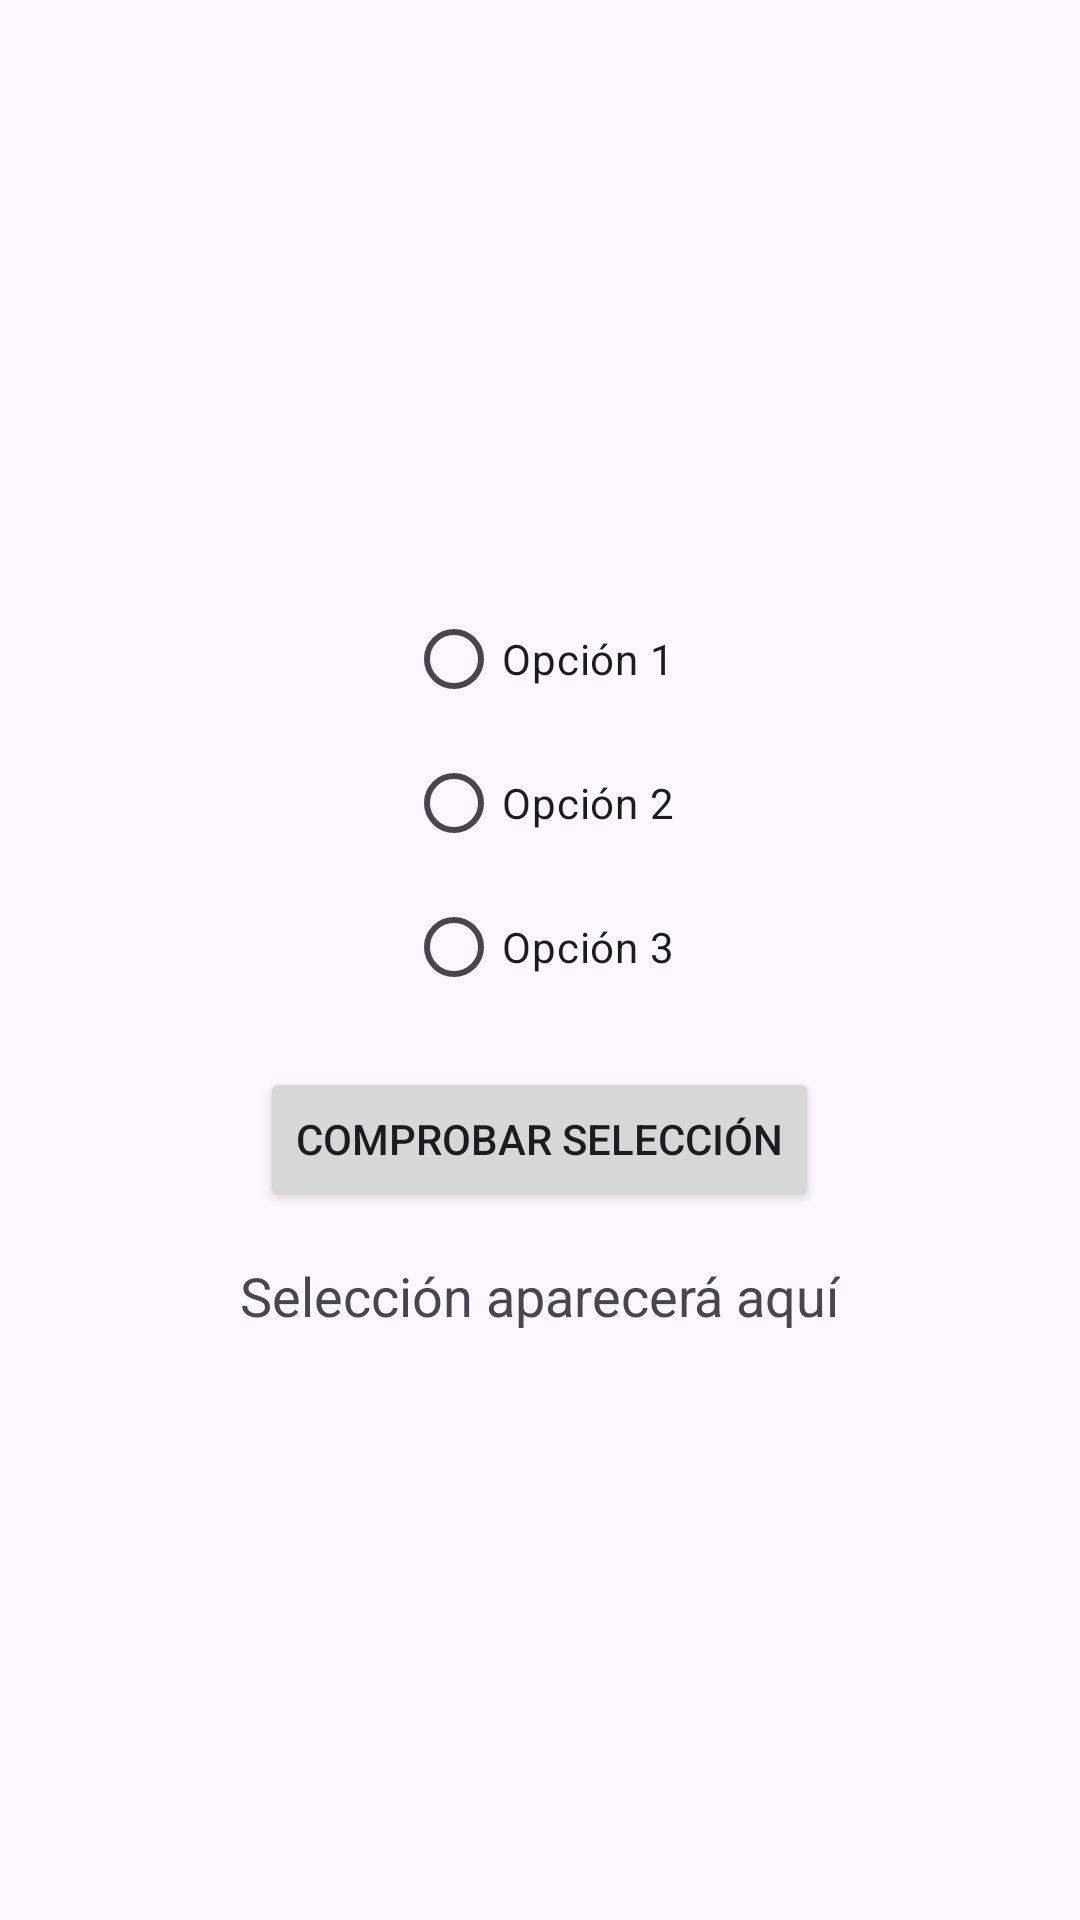

Layout XML and referenced resources for this Android screen:
<!-- AndroidManifest.xml: application theme Theme.TEMA4 -->
<!-- res/layout/layout_radiobutton.xml -->
<?xml version="1.0" encoding="utf-8"?>
<LinearLayout xmlns:android="http://schemas.android.com/apk/res/android"
    android:layout_width="match_parent"
    android:layout_height="match_parent"
    android:orientation="vertical"
    android:gravity="center"
    android:padding="24dp">

    <RadioGroup
        android:id="@+id/radioGroup"
        android:layout_width="wrap_content"
        android:layout_height="wrap_content"
        android:layout_marginBottom="16dp">

        <RadioButton
            android:id="@+id/radioButton1"
            android:layout_width="wrap_content"
            android:layout_height="wrap_content"
            android:text="Opción 1" />

        <RadioButton
            android:id="@+id/radioButton2"
            android:layout_width="wrap_content"
            android:layout_height="wrap_content"
            android:text="Opción 2" />

        <RadioButton
            android:id="@+id/radioButton3"
            android:layout_width="wrap_content"
            android:layout_height="wrap_content"
            android:text="Opción 3" />
    </RadioGroup>

    <Button
        android:id="@+id/btnComprobar"
        android:layout_width="wrap_content"
        android:layout_height="wrap_content"
        android:text="Comprobar Selección"
        android:layout_marginBottom="16dp" />

    <TextView
        android:id="@+id/tvResultado"
        android:layout_width="wrap_content"
        android:layout_height="wrap_content"
        android:text="Selección aparecerá aquí"
        android:textSize="18sp" />

</LinearLayout>
<!-- resources referenced by this layout -->
<resources>
  <style name="Theme.TEMA4" parent="Base.Theme.TEMA4" />
  <style name="Base.Theme.TEMA4" parent="Theme.Material3.DayNight.NoActionBar">
          
          
      </style>
</resources>
